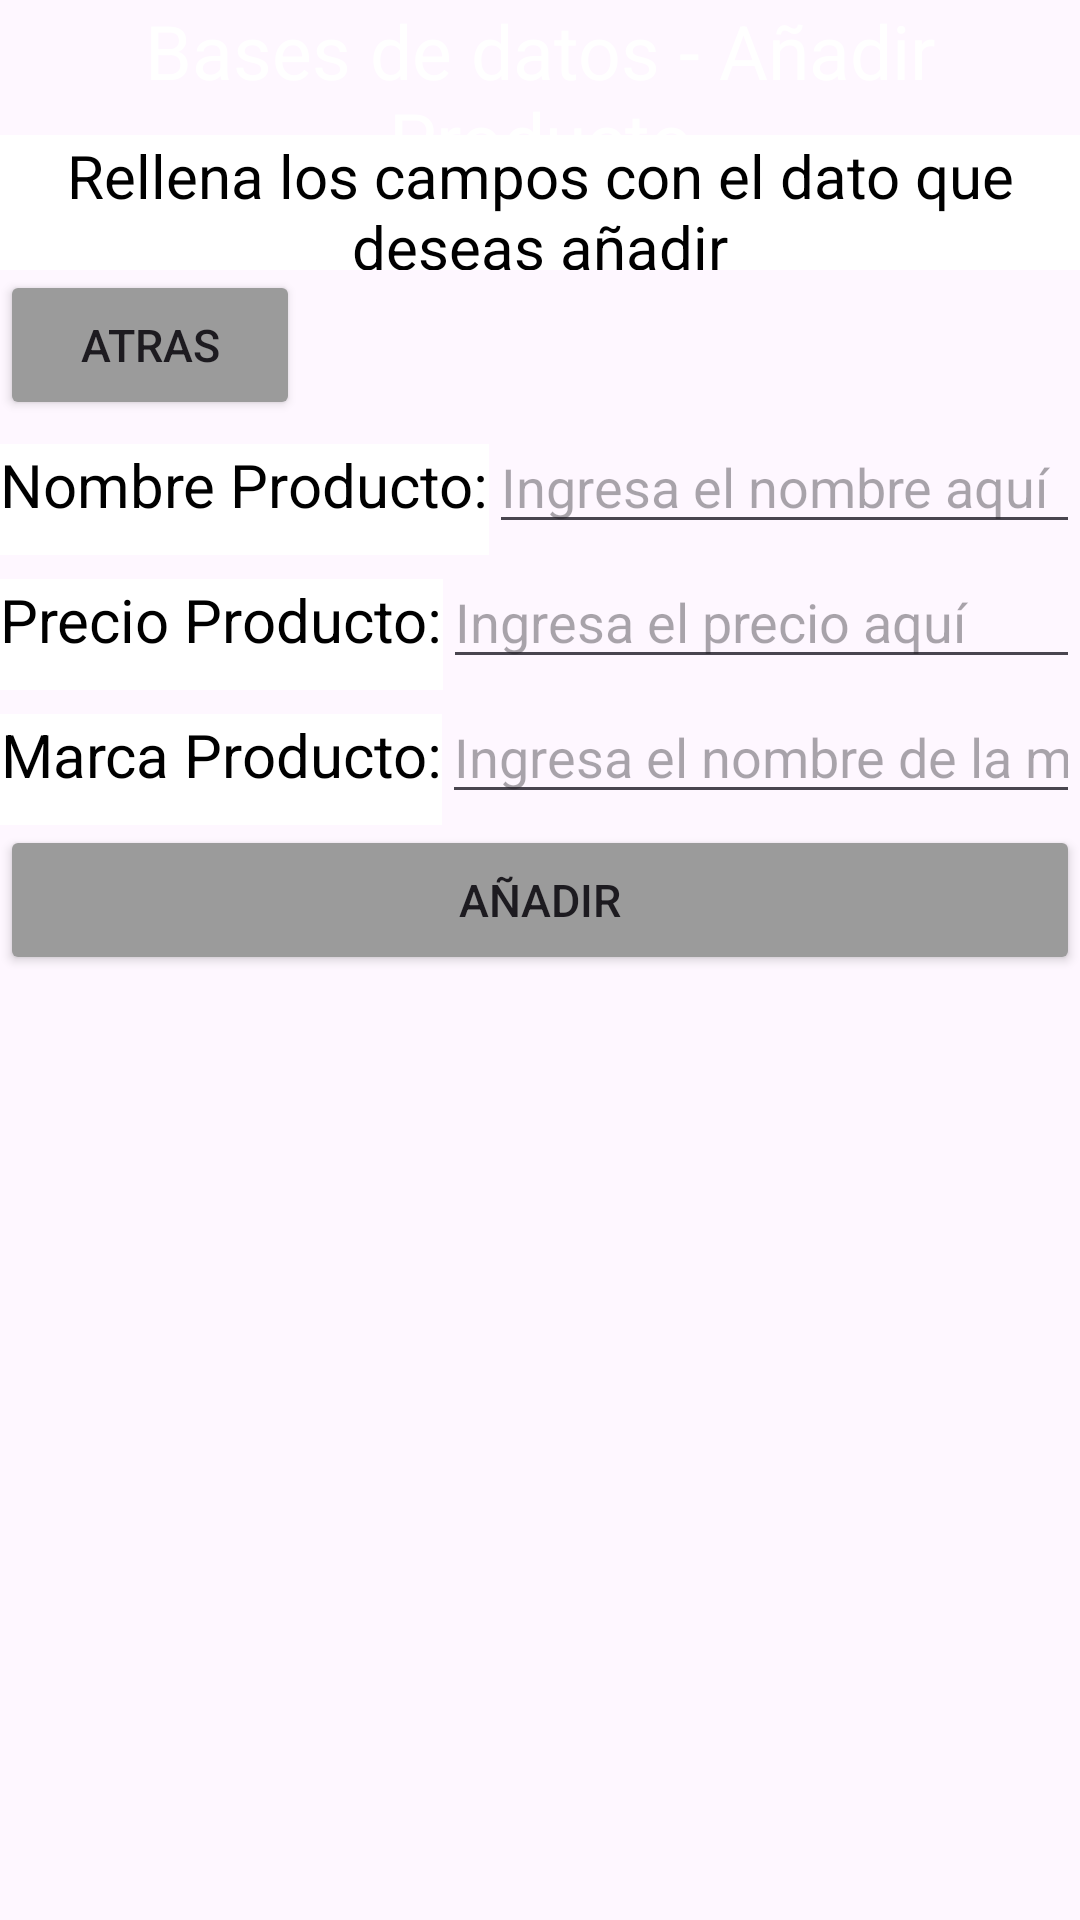

This screen was rendered from an Android layout file. Write that file and the resources it references.
<!-- AndroidManifest.xml: application theme Theme.BaseDatosCristianNieto -->
<!-- res/layout/add_producto.xml -->
<?xml version="1.0" encoding="utf-8"?>
<LinearLayout xmlns:android="http://schemas.android.com/apk/res/android"
    xmlns:app="http://schemas.android.com/apk/res-auto"
    xmlns:tools="http://schemas.android.com/tools"
    android:layout_width="match_parent"
    android:layout_height="match_parent"
    android:orientation="vertical"
    tools:context=".MainActivity">

    <TextView
        android:layout_width="fill_parent"
        android:layout_height="45dp"
        android:text="Bases de datos - Añadir Producto"
        android:textSize="25dp"
        android:textAlignment="center"
        android:background="@color/blue"
        android:textColor="@color/white"
        android:gravity="center_horizontal" />
    <TextView
        android:layout_width="fill_parent"
        android:layout_height="45dp"
        android:text="Rellena los campos con el dato que deseas añadir"
        android:textSize="20dp"
        android:textAlignment="center"
        android:background="@color/white"
        android:textColor="@color/black"
        android:gravity="center_horizontal" />
    <Button
        android:layout_width="100dp"
        android:layout_height="50dp"
        android:backgroundTint="#9b9b9b"
        android:text="Atras"
        android:textSize="15dp"
        android:onClick="onAtrasAddProducto"/>
    <LinearLayout
        android:layout_width="fill_parent"
        android:layout_height="wrap_content"
        android:orientation="horizontal">

        <TextView
            android:layout_width="wrap_content"
            android:layout_height="45dp"
            android:text="Nombre Producto:"
            android:textSize="20dp"
            android:textAlignment="center"
            android:background="@color/white"
            android:textColor="@color/black"
            android:gravity="center_horizontal" />
        <EditText
            android:id="@+id/AddProductoNombre"
            android:layout_width="fill_parent"
            android:layout_height="wrap_content"
            android:inputType="text"
            android:hint="Ingresa el nombre aquí"/>

    </LinearLayout>
    <LinearLayout
        android:layout_width="fill_parent"
        android:layout_height="wrap_content"
        android:orientation="horizontal">

        <TextView
            android:layout_width="wrap_content"
            android:layout_height="45dp"
            android:text="Precio Producto:"
            android:textSize="20dp"
            android:textAlignment="center"
            android:background="@color/white"
            android:textColor="@color/black"
            android:gravity="center_horizontal" />
        <EditText
            android:id="@+id/AddProductoPrecio"
            android:layout_width="fill_parent"
            android:layout_height="wrap_content"
            android:inputType="numberDecimal"
            android:hint="Ingresa el precio aquí"/>

    </LinearLayout>
    <LinearLayout
        android:layout_width="fill_parent"
        android:layout_height="wrap_content"
        android:orientation="horizontal">

        <TextView
            android:layout_width="wrap_content"
            android:layout_height="45dp"
            android:text="Marca Producto:"
            android:textSize="20dp"
            android:textAlignment="center"
            android:background="@color/white"
            android:textColor="@color/black"
            android:gravity="center_horizontal" />
        <EditText
            android:id="@+id/AddProductoMarca"
            android:layout_width="fill_parent"
            android:layout_height="wrap_content"
            android:inputType="text"
            android:hint="Ingresa el nombre de la marca"/>

    </LinearLayout>

    <Button
        android:layout_width="fill_parent"
        android:layout_height="50dp"
        android:backgroundTint="#9b9b9b"
        android:text="Añadir"
        android:textSize="15dp"
        android:onClick="onCentroAdd"/>

    </LinearLayout>
<!-- resources referenced by this layout -->
<resources>
  <style name="Theme.BaseDatosCristianNieto" parent="Base.Theme.BaseDatosCristianNieto" />
  <style name="Base.Theme.BaseDatosCristianNieto" parent="Theme.Material3.DayNight.NoActionBar">
          
          
      </style>
  <!-- not gathered from this repository: default colours our renderer supplied (Android Studio template values) -->
  <color name="black">#FF000000</color>
  <color name="white">#FFFFFFFF</color>
</resources>
